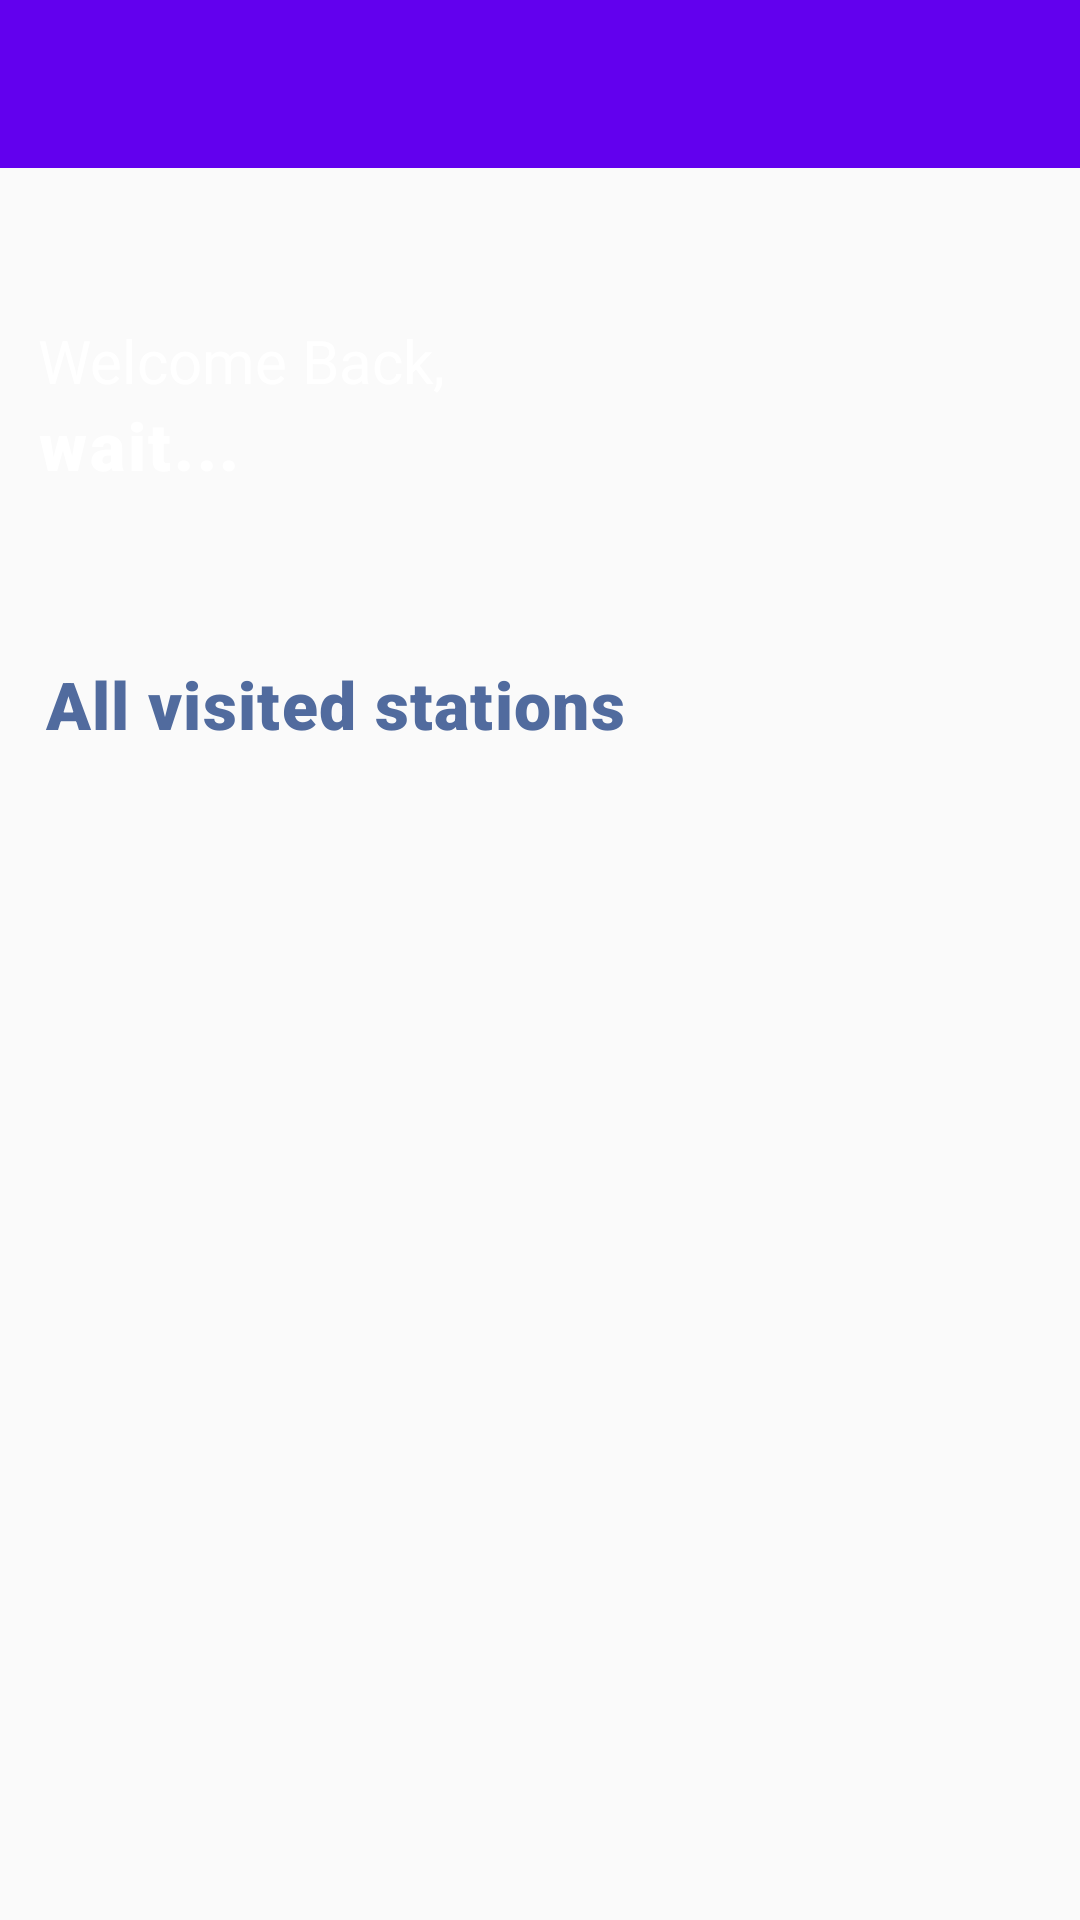

Reconstruct the res/layout file that produces this screen, plus the resources it refers to.
<!-- AndroidManifest.xml: application theme Theme.EVRecharge -->
<!-- res/layout/activity_dashboard.xml -->
<?xml version="1.0" encoding="utf-8"?>
<androidx.coordinatorlayout.widget.CoordinatorLayout android:layout_width="match_parent"
    android:layout_height="match_parent"
    xmlns:android="http://schemas.android.com/apk/res/android"
    xmlns:app="http://schemas.android.com/apk/res-auto"
    xmlns:tools="http://schemas.android.com/tools">

    <androidx.drawerlayout.widget.DrawerLayout
        android:id="@+id/drawer_layout"
        android:layout_width="match_parent"
        android:layout_height="match_parent"
        android:fitsSystemWindows="true">
        <FrameLayout
            android:id="@+id/content_frame"
            android:layout_width="match_parent"
            android:layout_height="match_parent"
            android:elevation="999dp">
            <androidx.appcompat.widget.Toolbar
                android:id="@+id/toolbar"
                android:layout_width="match_parent"
                android:layout_height="wrap_content"
                android:background="@color/colorPrimary"
                android:minHeight="?attr/actionBarSize"
                android:theme="?attr/actionBarTheme"/>
        </FrameLayout>

        <com.google.android.material.navigation.NavigationView
            android:id="@+id/nav_view"
            android:layout_width="wrap_content"
            android:layout_height="match_parent"
            android:layout_marginTop="85dp"
            android:layout_gravity="start"
            android:fitsSystemWindows="true"
            android:background="@color/colorPrimary"
            app:menu="@menu/drawer_items"
            android:elevation="999dp" />

        <LinearLayout
            android:layout_width="match_parent"
            android:layout_height="match_parent"
            android:orientation="vertical">

            <LinearLayout
                android:layout_width="385dp"
                android:layout_height="200dp"
                android:orientation="vertical"
                android:background="@drawable/blue_bg"
                android:layout_gravity="center"
                android:layout_marginTop="20dp"
                android:gravity="center_vertical">

                <RelativeLayout
                    android:layout_width="match_parent"
                    android:layout_height="wrap_content"
                    android:paddingTop="30dp"
                    android:paddingLeft="25dp"
                    android:paddingRight="25dp">

                    <TextView
                        android:id="@+id/t1"
                        android:layout_width="wrap_content"
                        android:layout_height="wrap_content"
                        android:text="Welcome Back,"
                        android:textSize="20sp"
                        android:textColor="#fff"/>

                    <TextView
                        android:id="@+id/profile_name"
                        android:layout_width="wrap_content"
                        android:layout_height="wrap_content"
                        android:text="wait..."
                        android:textColor="#fff"
                        android:layout_below="@id/t1"
                        android:textSize="22sp"
                        android:fontFamily="sans-serif-black"
                        android:letterSpacing="0.04"/>

                    <ImageView
                        android:id="@+id/profile_image"
                        android:layout_width="50dp"
                        android:layout_height="50dp"
                        android:src="@drawable/profile"
                        android:layout_alignParentRight="true"
                        android:contentDescription="Profile picture" />

                </RelativeLayout>

            </LinearLayout>

            <LinearLayout
                android:layout_width="match_parent"
                android:layout_height="wrap_content"
                android:orientation="horizontal"
                android:paddingLeft="15dp">

                <TextView
                    android:layout_width="wrap_content"
                    android:layout_height="wrap_content"
                    android:text="All visited stations"
                    android:textSize="22sp"
                    android:textStyle="bold"
                    android:fontFamily="sans-serif-black"
                    android:textColor="#516b9e"
                    android:letterSpacing="0.02"/>

            </LinearLayout>

            <androidx.recyclerview.widget.RecyclerView
                android:id="@+id/recyclerview"
                android:layout_width="match_parent"
                android:layout_height="match_parent"
                tools:itemCount="5"
                tools:listitem="@layout/visited_station_info" />

        </LinearLayout>

    </androidx.drawerlayout.widget.DrawerLayout>
</androidx.coordinatorlayout.widget.CoordinatorLayout>
<!-- res/layout/visited_station_info.xml (included above) -->
<?xml version="1.0" encoding="utf-8"?>
<RelativeLayout
    xmlns:android="http://schemas.android.com/apk/res/android"
    android:id="@+id/r1"
    android:layout_width="match_parent"
    android:layout_height="wrap_content"
    android:paddingLeft="15dp"
    android:paddingTop="15dp"
    android:paddingRight="15dp">

    <ImageView
        android:id="@+id/visited_station_image"
        android:layout_width="50dp"
        android:layout_height="50dp"
        android:src="@drawable/ic_baseline_ev_station_24"
        android:background="@color/black"
        android:contentDescription="TODO" />

    <TextView
        android:id="@+id/visited_station_name"
        android:layout_width="wrap_content"
        android:layout_height="wrap_content"
        android:text="Netflix"
        android:layout_toRightOf="@id/visited_station_image"
        android:textSize="18sp"
        android:textStyle="bold"
        android:fontFamily="sans-serif-black"
        android:textColor="#516b9e"
        android:layout_marginLeft="20dp"
        android:letterSpacing="0.03"/>

    <TextView
        android:id="@+id/visited_station_date"
        android:layout_width="wrap_content"
        android:layout_height="wrap_content"
        android:text="15-10-2022 16:20"
        android:layout_toRightOf="@id/visited_station_image"
        android:layout_below="@id/visited_station_name"
        android:textSize="12sp"
        android:textColor="#516b9e"
        android:layout_marginLeft="20dp"/>

    <TextView
        android:id="@+id/visited_station_amount_paid"
        android:layout_width="wrap_content"
        android:layout_height="wrap_content"
        android:text="12,000Rwf"
        android:textSize="17sp"
        android:textStyle="bold"
        android:textColor="#516b9e"
        android:layout_centerVertical="true"
        android:layout_alignParentRight="true"
        android:layout_marginLeft="5dp"/>

    <TextView
        android:id="@+id/visited_station_payment_method"
        android:layout_width="wrap_content"
        android:layout_height="wrap_content"
        android:text="By Momo"
        android:layout_marginTop="25dp"
        android:layout_below="@id/visited_station_amount_paid"
        android:textSize="13sp"
        android:textStyle="italic"
        android:textColor="#516b9e"
        android:layout_alignParentRight="true"
        android:layout_marginLeft="5dp"/>


    <View
        android:layout_width="match_parent"
        android:layout_height="1dp"
        android:layout_below="@id/visited_station_payment_method"
        android:layout_marginTop="15dp"
        android:background="#516b9e"/>

</RelativeLayout>
<!-- resources referenced by this layout -->
<resources>
  <color name="black">#FF000000</color>
  <style name="Theme.EVRecharge" parent="Theme.AppCompat.DayNight.NoActionBar">
          
          <item name="colorPrimary">@color/white</item>
          <item name="colorPrimaryVariant">@color/purple_700</item>
          <item name="colorOnPrimary">@color/white</item>
          
          <item name="colorSecondary">@color/teal_200</item>
          <item name="colorSecondaryVariant">@color/teal_700</item>
          <item name="colorOnSecondary">@color/black</item>
          
          <item name="android:statusBarColor">@color/colorPrimary</item>
          
      </style>
  <color name="white">#FFFFFFFF</color>
  <color name="purple_700">#FF3700B3</color>
  <color name="teal_200">#FF03DAC5</color>
  <color name="teal_700">#FF018786</color>
  <!-- not gathered from this repository: default colours our renderer supplied (Android Studio template values) -->
  <color name="colorPrimary">#FF6200EE</color>
</resources>
